Run: headless pygame with SDL's dummy video driver; simulated clock (each Clock.tick advances the game by its frame time, no real sleeping); random seed 0; keys injected as events and as key.get_pressed() state; no mouse input.
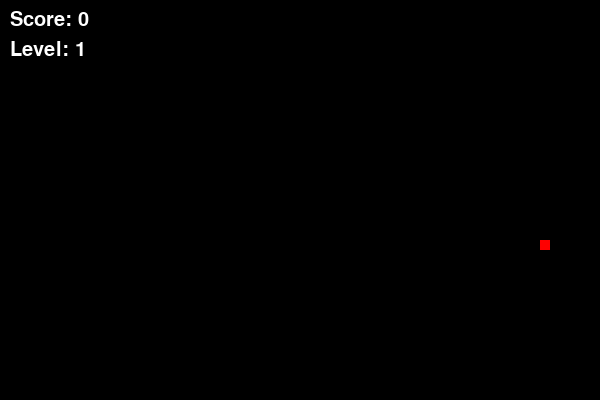
Frame 1 of 1 · flips 1–60 · no input (game ended)

The pygame program that drew these frames:

import pygame
import random

pygame.init()

# Screen settings
WIDTH, HEIGHT = 600, 400
screen = pygame.display.set_mode((WIDTH, HEIGHT))
pygame.display.set_caption("Snake")

clock = pygame.time.Clock()

# Snake initial state
snake = [(100, 100)]
dx, dy = 10, 0

# Game variables
score = 0
level = 1
speed = 10

# Font for UI
font = pygame.font.SysFont(None, 30)

# Function to spawn food (not on snake)
def spawn_food():
    while True:
        x = random.randrange(0, WIDTH, 10)
        y = random.randrange(0, HEIGHT, 10)
        if (x, y) not in snake:
            return x, y

food = spawn_food()

running = True

while running:
    screen.fill((0, 0, 0))

    # Handle events
    for event in pygame.event.get():
        if event.type == pygame.QUIT:
            running = False

    # Control snake direction
    keys = pygame.key.get_pressed()
    if keys[pygame.K_UP]:
        dx, dy = 0, -10
    if keys[pygame.K_DOWN]:
        dx, dy = 0, 10
    if keys[pygame.K_LEFT]:
        dx, dy = -10, 0
    if keys[pygame.K_RIGHT]:
        dx, dy = 10, 0

    # Move snake head
    head = (snake[0][0] + dx, snake[0][1] + dy)

    # Check wall collision
    if head[0] < 0 or head[0] >= WIDTH or head[1] < 0 or head[1] >= HEIGHT:
        running = False

    snake.insert(0, head)

    # Check if food is eaten
    if head == food:
        score += 1
        food = spawn_food()

        # Increase level and speed every 3 points
        if score % 3 == 0:
            level += 1
            speed += 2
    else:
        snake.pop()

    # Draw snake
    for segment in snake:
        pygame.draw.rect(screen, (0, 255, 0), (*segment, 10, 10))

    # Draw food
    pygame.draw.rect(screen, (255, 0, 0), (*food, 10, 10))

    # Draw score and level
    screen.blit(font.render(f"Score: {score}", True, (255,255,255)), (10,10))
    screen.blit(font.render(f"Level: {level}", True, (255,255,255)), (10,40))

    pygame.display.flip()
    clock.tick(speed)

pygame.quit()
